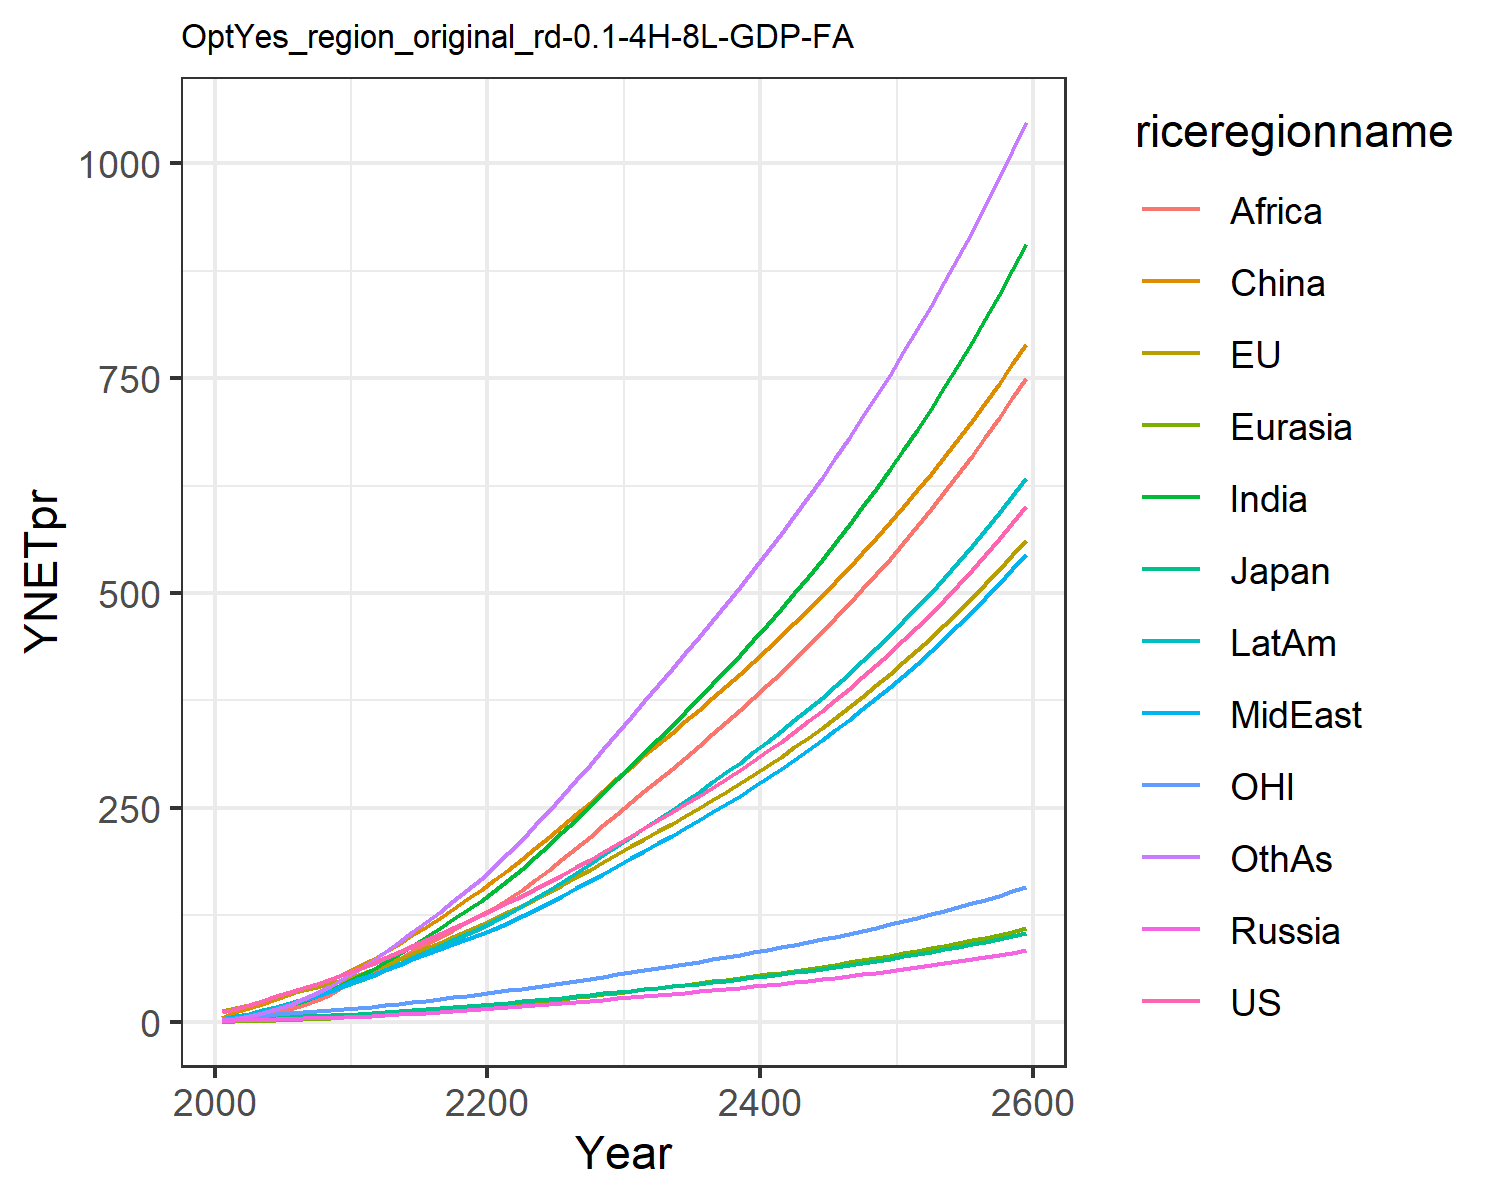

The data file committed next to this chart (first rows):
12.385834028060978, 13.01678979724627, 3.86597665139574, 1.696611896412974, 0.8066100533031557, 5.325146609695386, 2.4291640113722863, 3.468311449403455, 1.2950955120313012, 4.551956364221908, 3.837914853603819, 2.612262077897103
15.94, 16.32, 4.414, 2.244, 1.092, 11.88, 4.573, 5.741, 2.442, 7.104, 5.075, 4.165
20.56, 20.7, 5.193, 2.751, 1.533, 16.78, 7.352, 8.713, 4.325, 10.33, 6.529, 6.897
25.31, 25.08, 5.813, 3.217, 2.025, 21.98, 10.88, 12.31, 7.067, 14.07, 7.975, 10.58
30.22, 29.49, 6.182, 3.685, 2.569, 27.36, 15.19, 16.5, 10.84, 18.16, 9.347, 15.28
35.12, 33.7, 6.713, 4.162, 3.151, 32.78, 19.95, 20.89, 15.28, 22.36, 10.58, 20.67
40.03, 37.74, 7.354, 4.641, 3.775, 38.53, 25.18, 25.62, 20.32, 26.8, 11.71, 26.77
45.24, 41.79, 7.971, 5.108, 4.439, 44.5, 31.09, 30.95, 26.4, 31.61, 12.83, 33.9
50.74, 45.85, 8.566, 5.559, 5.136, 50.62, 37.68, 36.95, 33.64, 36.76, 13.96, 42.09
56.58, 49.9, 9.142, 5.997, 5.861, 56.81, 44.93, 43.66, 42.13, 42.23, 15.07, 51.38
62.56, 54.75, 9.923, 6.607, 6.718, 64.18, 52.79, 49.98, 50.54, 48.06, 16.43, 61.24
68.48, 60.5, 10.93, 7.429, 7.738, 73.24, 61.23, 55.41, 58.26, 54.18, 18.07, 71.59
75.48, 66.97, 12.12, 8.363, 8.869, 82.18, 70.28, 61.47, 66.19, 60.96, 19.92, 82.06
82.27, 73.37, 13.27, 9.308, 10.04, 91.6, 79.68, 67.39, 74.37, 67.75, 21.73, 93.16
89.03, 79.78, 14.43, 10.27, 11.26, 101.4, 89.4, 73.28, 82.71, 74.61, 23.54, 104.8
95.85, 86.28, 15.59, 11.27, 12.51, 111.5, 99.38, 79.16, 91.15, 81.56, 25.37, 116.8
102.8, 92.89, 16.78, 12.29, 13.81, 121.9, 109.6, 85.05, 99.61, 88.6, 27.24, 129.1
109.9, 99.63, 17.99, 13.34, 15.14, 132.5, 119.9, 90.93, 108, 95.7, 29.14, 141.7
117.2, 106.5, 19.23, 14.43, 16.51, 143.4, 130.5, 96.81, 116.4, 102.9, 31.08, 154.5
124.6, 113.5, 20.5, 15.55, 17.9, 154.4, 141.1, 102.7, 124.6, 110, 33.05, 167.4
132.2, 120.8, 21.8, 16.69, 19.36, 165.8, 152.6, 109.1, 133.5, 117.8, 35.09, 181.4
139.8, 128.3, 23.15, 17.83, 20.9, 177.8, 165.3, 116.2, 143.2, 126.4, 37.17, 196.8
147.6, 136, 24.53, 18.99, 22.48, 190.2, 178.7, 123.7, 154.3, 135.3, 39.31, 212.8
155.5, 143.8, 25.95, 20.18, 24.11, 202.8, 192.5, 131.4, 165.9, 144.5, 41.5, 229.4
163.6, 151.9, 27.41, 21.4, 25.78, 215.6, 206.7, 139.4, 178, 154, 43.74, 246.4
171.9, 160.2, 28.91, 22.64, 27.49, 228.8, 221.2, 147.5, 190.3, 163.8, 46.04, 263.8
180.5, 168.8, 30.45, 23.92, 29.24, 242.2, 236.2, 155.9, 203.1, 173.8, 48.41, 281.7
189.3, 177.6, 32.05, 25.23, 31.04, 255.9, 251.5, 164.5, 216.1, 184.1, 50.85, 299.9
198.5, 186.7, 33.7, 26.58, 32.87, 269.8, 267.2, 173.3, 229.3, 194.7, 53.37, 318.5
207.9, 196, 35.39, 27.95, 34.75, 284.1, 283.1, 182.2, 242.8, 205.5, 55.95, 337.4
217.1, 205.1, 37.05, 29.31, 36.6, 297.8, 298.9, 191.1, 256.1, 216.1, 58.46, 356.1
226.1, 213.8, 38.64, 30.62, 38.41, 311, 314.3, 199.7, 269, 226.4, 60.88, 374.3
235.1, 222.6, 40.24, 31.95, 40.23, 324.1, 329.8, 208.4, 282, 236.7, 63.3, 392.5
244.4, 231.4, 41.87, 33.29, 42.06, 337.3, 345.4, 217.3, 295.1, 247.2, 65.76, 410.9
253.8, 240.4, 43.52, 34.66, 43.93, 350.6, 361.3, 226.2, 308.4, 257.8, 68.25, 429.5
263.4, 249.6, 45.21, 36.06, 45.83, 364.1, 377.4, 235.4, 321.8, 268.6, 70.8, 448.3
273.3, 259, 46.94, 37.49, 47.76, 377.7, 393.8, 244.7, 335.4, 279.7, 73.4, 467.5
283.4, 268.5, 48.71, 38.95, 49.74, 391.6, 410.5, 254.3, 349.3, 291, 76.06, 486.9
293.8, 278.4, 50.52, 40.45, 51.75, 405.7, 427.5, 264.1, 363.4, 302.5, 78.78, 506.7
304.5, 288.4, 52.39, 41.98, 53.82, 420.1, 444.9, 274.1, 377.7, 314.3, 81.57, 526.8
315.5, 298.7, 54.31, 43.56, 55.93, 434.8, 462.7, 284.4, 392.4, 326.4, 84.44, 547.4
326.8, 309.3, 56.28, 45.17, 58.09, 449.7, 480.8, 294.9, 407.3, 338.8, 87.38, 568.3
338.4, 320.2, 58.3, 46.84, 60.31, 465, 499.4, 305.7, 422.6, 351.5, 90.4, 589.7
350.4, 331.4, 60.38, 48.54, 62.59, 480.5, 518.5, 316.8, 438.2, 364.6, 93.5, 611.6
362.7, 342.9, 62.53, 50.3, 64.92, 496.5, 538, 328.2, 454.1, 378, 96.69, 634
375.4, 354.7, 64.74, 52.11, 67.32, 512.8, 558, 339.9, 470.5, 391.8, 99.97, 656.9
388.5, 366.8, 67.01, 53.97, 69.78, 529.5, 578.6, 352, 487.2, 406, 103.3, 680.3
402, 379.3, 69.36, 55.88, 72.32, 546.6, 599.7, 364.4, 504.4, 420.6, 106.8, 704.3
415.8, 392.2, 71.77, 57.86, 74.92, 564.1, 621.4, 377.1, 521.9, 435.6, 110.4, 728.9
430.2, 405.4, 74.26, 59.89, 77.61, 582, 643.7, 390.3, 540, 451.1, 114, 754.2
445, 419.1, 76.83, 61.98, 80.37, 600.4, 666.6, 403.8, 558.5, 467, 117.8, 780.1
460.2, 433.1, 79.47, 64.14, 83.21, 619.2, 690.2, 417.7, 577.5, 483.4, 121.7, 806.7
475.9, 447.6, 82.2, 66.37, 86.14, 638.6, 714.4, 432.1, 597.1, 500.3, 125.7, 834
492.1, 462.5, 85.02, 68.66, 89.15, 658.5, 739.4, 446.9, 617.2, 517.7, 129.9, 862.1
508.9, 477.9, 87.93, 71.03, 92.26, 678.9, 765.2, 462.1, 637.8, 535.7, 134.1, 891
526.2, 493.7, 90.93, 73.48, 95.47, 699.8, 791.7, 477.8, 659.1, 554.2, 138.5, 920.6
544, 510, 94.02, 76, 98.78, 721.3, 819, 494, 681, 573.3, 143, 951.1
562.4, 526.9, 97.22, 78.6, 102.2, 743.4, 847.1, 510.8, 703.4, 593, 147.7, 982.5
581.4, 544.2, 100.5, 81.29, 105.7, 766.1, 876.2, 528, 726.6, 613.3, 152.5, 1015
601, 562.1, 103.9, 84.06, 109.3, 789.5, 906.1, 545.8, 750.4, 634.3, 157.4, 1048
